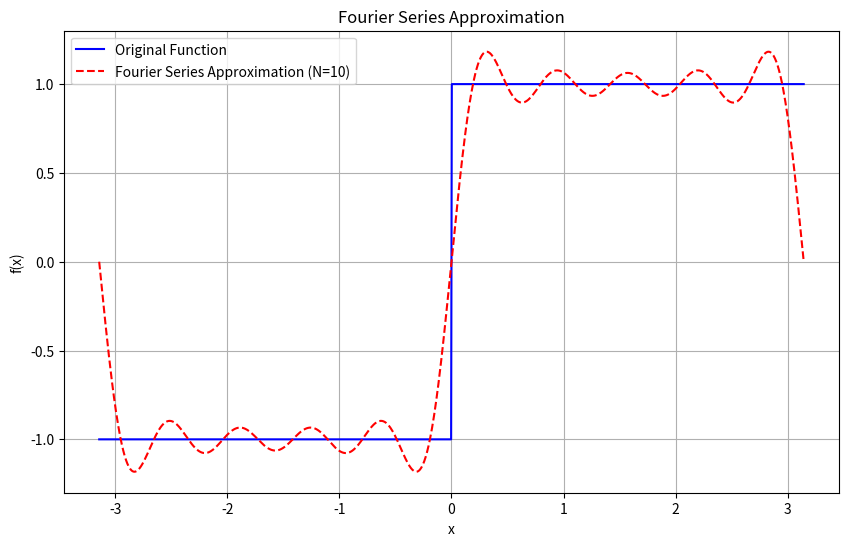
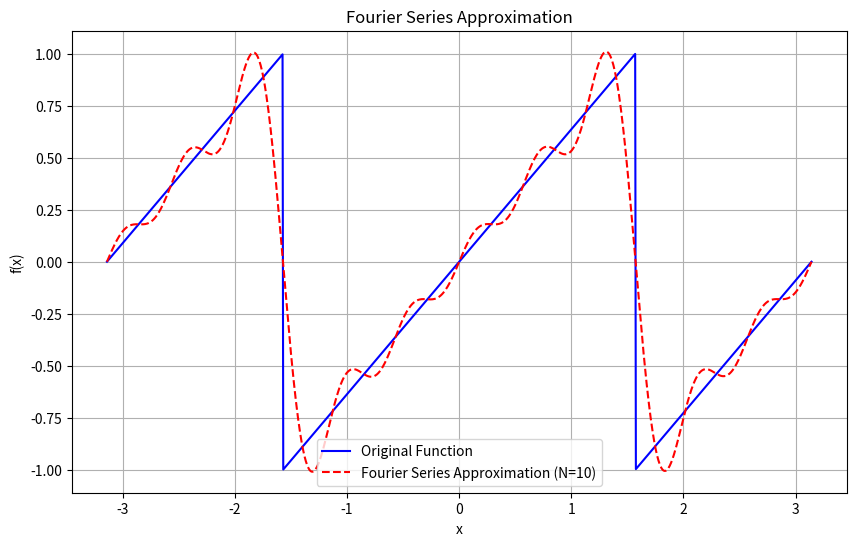
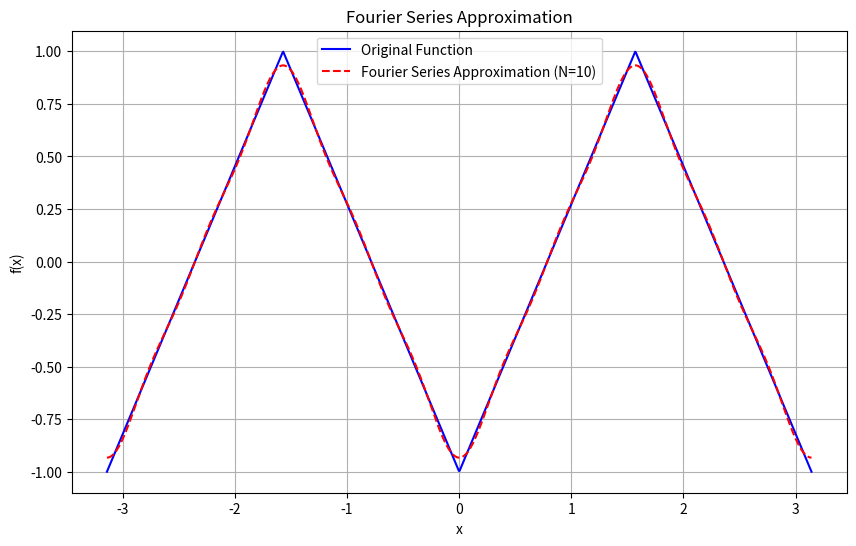
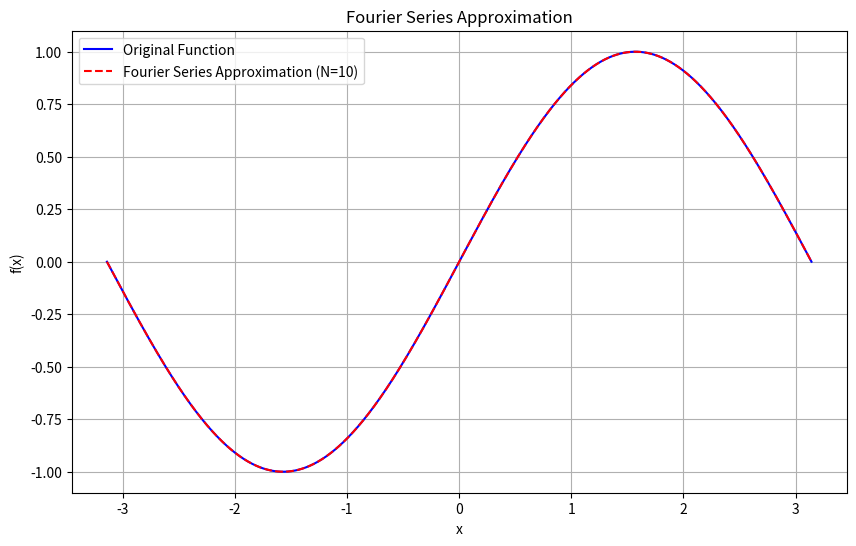
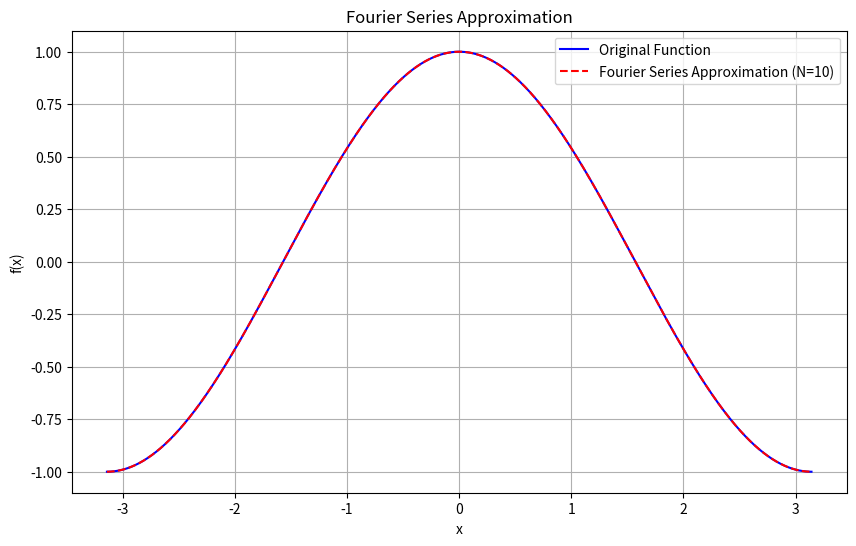

Here is the Python script that generated these plots, in order:
import numpy as np
import matplotlib.pyplot as plt

class FourierSeries:
    def __init__(self, func, L, terms=10):
        self.func = func
        self.L=L
        self.terms = terms


    def calculate_a0(self, N=1000):
        x=np.linspace(-self.L,self.L,N)
        y=self.func(x)
        integral=np.trapz(y,x)
        a0=1/2*self.L*integral
        return a0 

    def calculate_an(self, n, N=1000):
        x=np.linspace(-self.L,self.L,N)
        y=self.func(x)*np.cos(n*np.pi*x/self.L)
        integral=np.trapz(y,x)
        an=1/self.L*integral
        return an

    def calculate_bn(self, n, N=1000):
        x=np.linspace(-self.L,self.L,N)
        y=self.func(x)*np.sin(n*np.pi*x/self.L)
        integral=np.trapz(y,x)
        bn=1/self.L*integral
        return bn

    def approximate(self, x):
        a0=self.calculate_a0()
        # Initialize the series with the a0 term
        approximation=a0
        # Compute each harmonic up to the specified number of terms
        for n in range(1, self.terms+1):
            an=self.calculate_an(n)
            bn=self.calculate_bn(n)
            approximation+=an*np.cos(n*np.pi*x/self.L) + bn*np.sin(n*np.pi*x/self.L)
        return approximation

       



    def plot(self): 
        x= np.linspace(-self.L,self.L,1000) # Implement this line
        original = self.func(x) # Implement this line
        approximation = self.approximate(x)    # Implement this line

        # Plotting
        plt.figure(figsize=(10, 6))
        plt.plot(x, original, label="Original Function", color="blue")
        plt.plot(x, approximation, label=f"Fourier Series Approximation (N={self.terms})", color="red", linestyle="--")
        plt.xlabel("x")
        plt.ylabel("f(x)")
        plt.legend()
        plt.title("Fourier Series Approximation")
        plt.grid(True)
        plt.show()


def target_function(x, function_type="square"):
    
    if function_type == "square":
        # Square wave: +1 when sin(x) >= 0, -1 otherwise
        return np.sign(np.sin(x))
    
    elif function_type == "sawtooth":
        # Sawtooth wave: linearly increasing from -1 to 1 over the period

        freq=1/np.pi
        cycles= x*freq
        sawtooth= 2*(cycles-np.floor(cycles+0.5))
        return sawtooth
    
    elif function_type == "triangle":
        # Triangle wave: periodic line with slope +1 and -1 alternately
        freq=1/np.pi
        cycles=freq*x
        triangle=2*np.abs(2*(cycles-np.floor(cycles+0.5)))-1
        return triangle
       
    
    elif function_type == "sine":
        # Pure sine wave

        return np.sin(x)
    
    elif function_type == "cosine":
        # Pure cosine wave

       return np.cos(x)
    
    else:
        raise ValueError("Invalid function_type. Choose from 'square', 'sawtooth', 'triangle', 'sine', or 'cosine'.")

# Example of using these functions in the FourierSeries class
if __name__ == "__main__":
    L = np.pi  # Half-period for all functions
    terms = 10  # Number of terms in Fourier series

    # Test each type of target function
    for function_type in ["square", "sawtooth", "triangle", "sine", "cosine"]:
        print(f"Plotting Fourier series for {function_type} wave:")
        
        # Define the target function dynamically
        fourier_series = FourierSeries(lambda x: target_function(x, function_type=function_type), L, terms)
        
        # Plot the Fourier series approximation
        fourier_series.plot()
